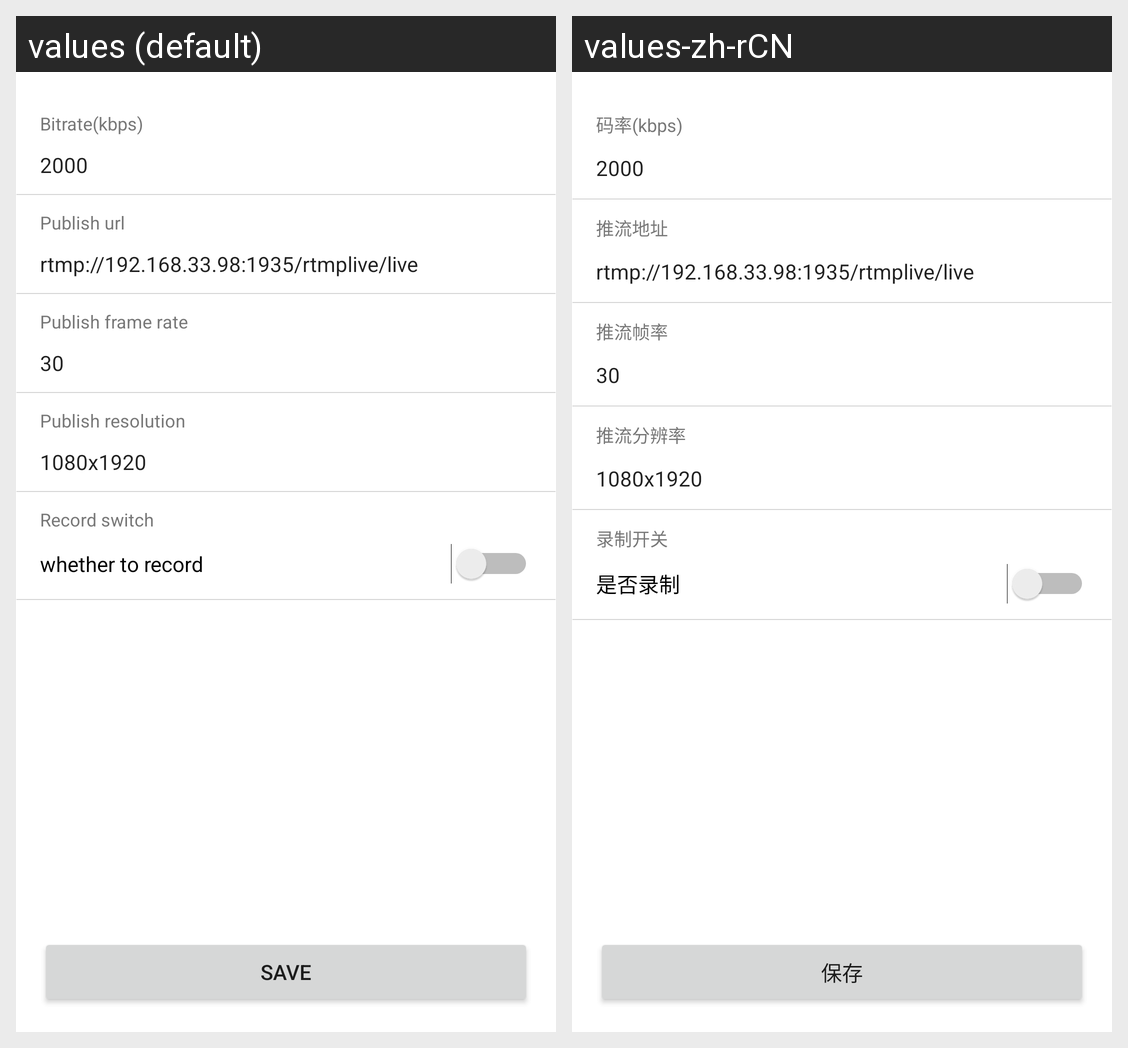

Translations of the strings shown on this Android screen, per locale in the grid:
Android screen res/layout/activity_publish_setting.xml rendered under 2 locales, left to right: values (default), values-zh-rCN. Device: Nexus 5 (rendered at 1080×1920; each locale shown at half size, 540×960, under a caption strip naming it); theme Theme.RTMPX.
Strings drawn on this screen, with the default value and each locale's value (text and hints the layout hard-codes, and strings that could not be matched under every locale, appear in the picture but are not listed):

publish_bitrate
  values: Bitrate(kbps)
  values-zh-rCN: 码率(kbps)

publish_bitrate_hint
  values: Please enter the publish bitrate
  values-zh-rCN: 请输入推流码率

publish_url
  values: Publish url
  values-zh-rCN: 推流地址

publish_url_hint
  values: Please enter the publish address
  values-zh-rCN: 请输入推流地址

publish_frame_rate
  values: Publish frame rate
  values-zh-rCN: 推流帧率

publish_frame_rate_hint
  values: Please enter the publish rate
  values-zh-rCN: 请输入推流帧率

publish_resolution
  values: Publish resolution
  values-zh-rCN: 推流分辨率

publish_resolution_hint
  values: Please enter the publish resolution (eg: 1080x1920)
  values-zh-rCN: 请输入推流分辨率(如：1080x1920)

publish_record
  values: Record switch
  values-zh-rCN: 录制开关

publish_record_switch
  values: whether to record
  values-zh-rCN: 是否录制

save
  values: Save
  values-zh-rCN: 保存
